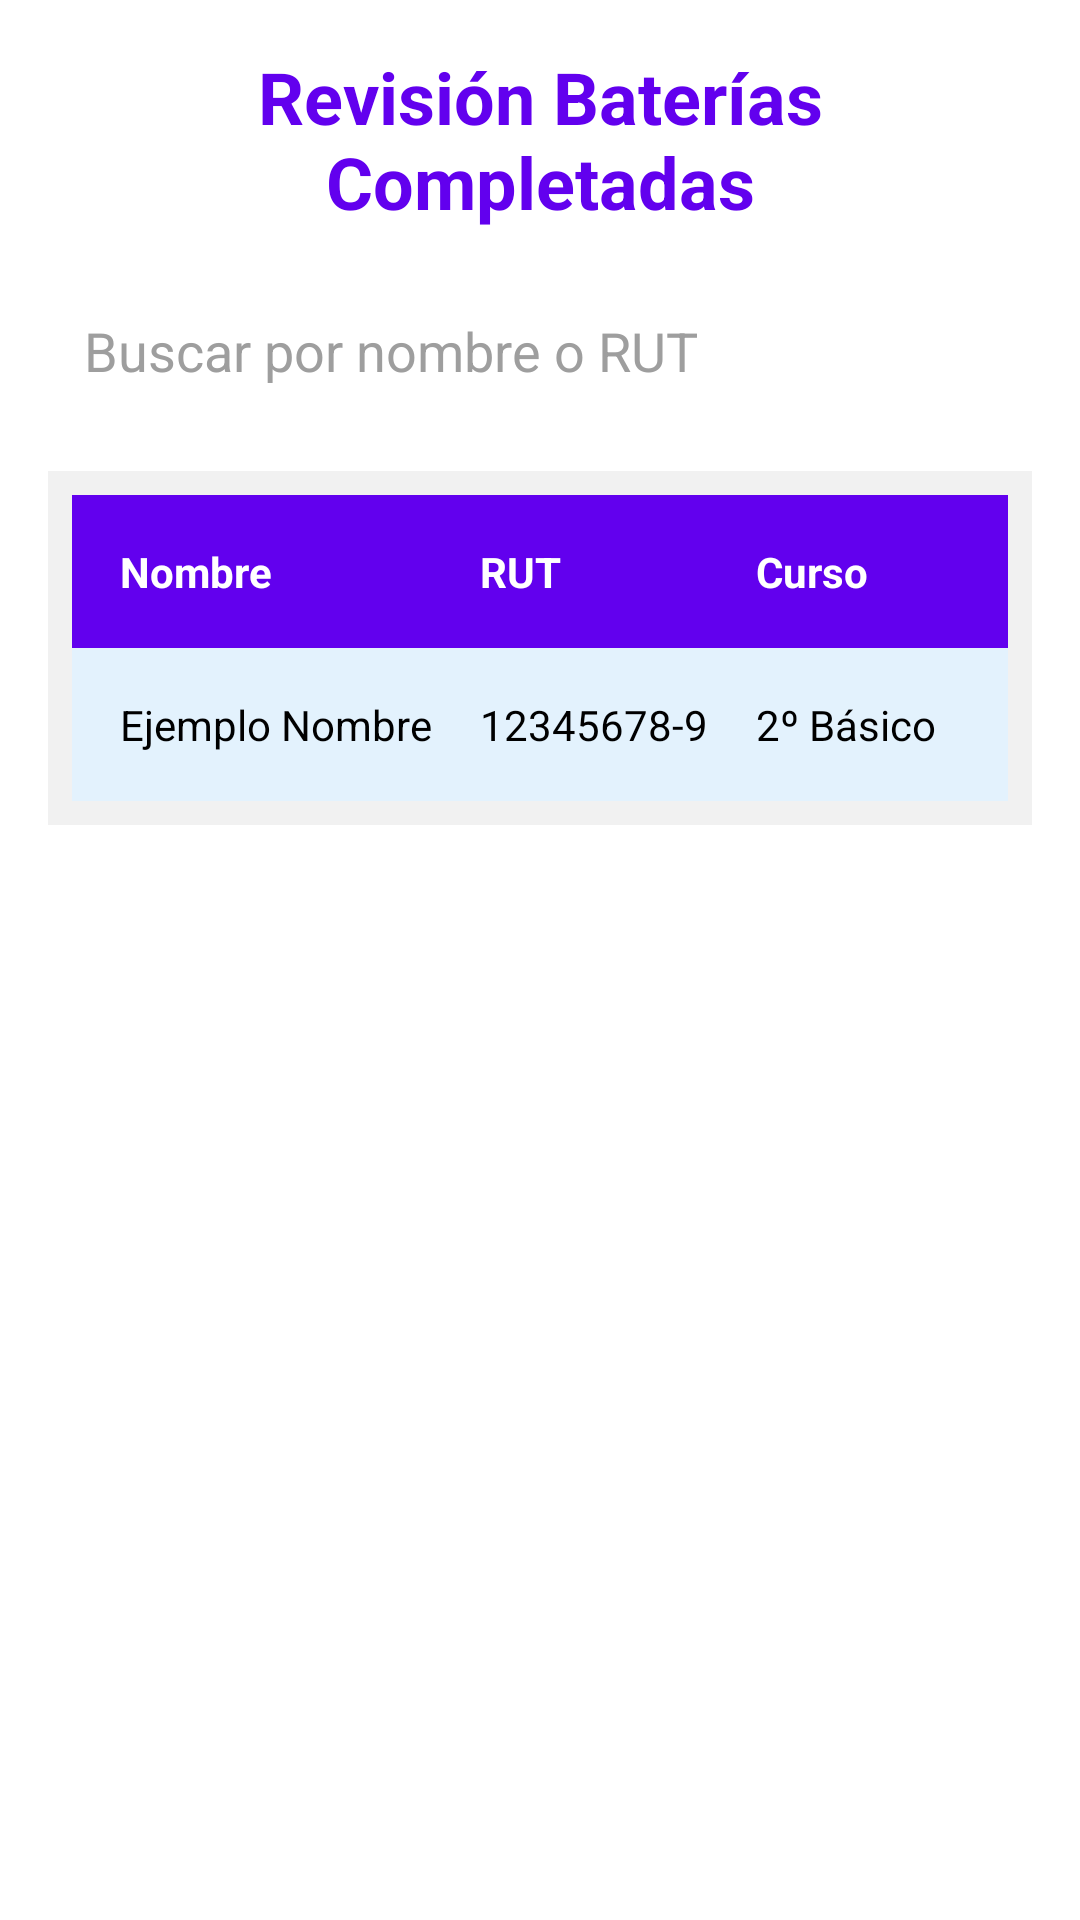

Android layout source for this screen:
<!-- AndroidManifest.xml: application theme Theme.OkriBateriaPsicopedagogica -->
<!-- res/layout/activity_tabla_baterias.xml -->
<?xml version="1.0" encoding="utf-8"?>
<LinearLayout xmlns:android="http://schemas.android.com/apk/res/android"
    android:layout_width="match_parent"
    android:layout_height="match_parent"
    android:orientation="vertical"
    android:background="#FFFFFF"
    android:padding="16dp">


    <TextView
        android:id="@+id/title"
        android:layout_width="wrap_content"
        android:layout_height="wrap_content"
        android:text="Revisión Baterías Completadas"
        android:textSize="24sp"
        android:textStyle="bold"
        android:textColor="#6200EE"
        android:gravity="center"
        android:layout_gravity="center"
        android:paddingBottom="16dp" />


    <EditText
        android:id="@+id/searchBar"
        android:layout_width="match_parent"
        android:layout_height="wrap_content"
        android:hint="Buscar por nombre o RUT"
        android:padding="12dp"
        android:background="@drawable/search_bar_background"
        android:drawableLeft="@drawable/ic_search"
        android:textColor="#000000"
        android:textColorHint="#9E9E9E"
        android:layout_marginBottom="16dp"/>


    <ScrollView
        android:layout_width="match_parent"
        android:layout_height="wrap_content">

        <TableLayout
            android:id="@+id/tableLayoutAlumnos"
            android:layout_width="match_parent"
            android:layout_height="wrap_content"
            android:stretchColumns="1"
            android:background="#F1F1F1"
            android:padding="8dp">

            
            <TableRow
                android:background="#6200EE"
                android:padding="8dp">

                <TextView
                    android:text="Nombre"
                    android:textColor="#FFFFFF"
                    android:textStyle="bold"
                    android:padding="8dp" />

                <TextView
                    android:text="RUT"
                    android:textColor="#FFFFFF"
                    android:textStyle="bold"
                    android:padding="8dp" />

                <TextView
                    android:text="Curso"
                    android:textColor="#FFFFFF"
                    android:textStyle="bold"
                    android:padding="8dp" />

                <TextView
                    android:text="Puntaje"
                    android:textColor="#FFFFFF"
                    android:textStyle="bold"
                    android:padding="8dp" />

                <TextView
                    android:text="Rendimiento"
                    android:textColor="#FFFFFF"
                    android:textStyle="bold"
                    android:padding="8dp" />

            </TableRow>


            <TableRow
                android:background="#E3F2FD"
                android:padding="8dp">

                <TextView
                    android:text="Ejemplo Nombre"
                    android:textColor="#000000"
                    android:padding="8dp" />

                <TextView
                    android:text="12345678-9"
                    android:textColor="#000000"
                    android:padding="8dp" />

                <TextView
                    android:text="2º Básico"
                    android:textColor="#000000"
                    android:padding="8dp" />

                <TextView
                    android:text="10"
                    android:textColor="#000000"
                    android:padding="8dp" />

                <TextView
                    android:text="Alto"
                    android:textColor="#000000"
                    android:padding="8dp" />

            </TableRow>

        </TableLayout>

    </ScrollView>
</LinearLayout>
<!-- resources referenced by this layout -->
<resources>
  <style name="Theme.OkriBateriaPsicopedagogica" parent="Base.Theme.OkriBateriaPsicopedagogica" />
  <style name="Base.Theme.OkriBateriaPsicopedagogica" parent="Theme.Material3.DayNight.NoActionBar">
          <item name="colorPrimary">@color/Morado_500</item>
          <item name="colorPrimaryVariant">@color/White_FF</item>
          <item name="colorSecondary">@color/Rosado_200</item>
          <item name="colorSecondaryVariant">@color/Black_00</item>
          <item name="colorError">@color/Red_700</item>
  
      </style>
  <color name="Morado_500">#673AB7</color>
  <color name="White_FF">#FFFFFFFF</color>
  <color name="Rosado_200">#BB86FC</color>
  <color name="Black_00">#000000</color>
  <color name="Red_700">#B00020</color>
</resources>
